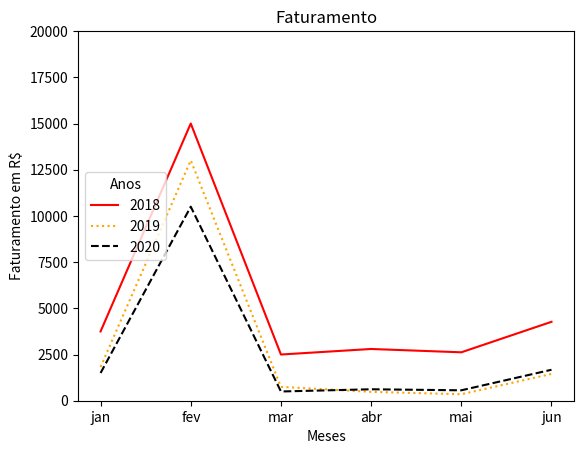

Reproduce this figure in Python.
# Grafico de Vendas de uma empresa nos anos de 2018,2019 e 2020 durante os seis primeiros meses dos anos, e o impacto da pandemia nas vendas.
import matplotlib.pyplot

#Dados que colocaremos no grafico
meses2018 = ['jan', 'fev', 'mar','abr','mai','jun']
dados2018 = [3750, 15000, 2500, 2800, 2620, 4270 ]
meses2019 = ['jan', 'fev', 'mar','abr','mai','jun']
dados2019 = [1825, 13006, 750, 480, 350, 1450 ]
meses2020 = ['jan', 'fev', 'mar','abr', 'mai','jun']
dados2020 = [1500, 10500, 500, 620, 564, 1675 ]

#Plotando os dados no grafico
#Linha normal
matplotlib.pyplot.plot(meses2018, dados2018, color='red')
#k: Linha pontilhada
matplotlib.pyplot.plot(meses2019, dados2019,'k:', color='orange')
#k--: Linha tracejada
matplotlib.pyplot.plot(meses2020, dados2020,'k--', color='black')

#Lista que irá para a legenda
#Deve ser colocado na mesma ordem
anos = [2018, 2019, 2020]
#Criando a caixa de legenda externa(lista de nomes, titulo, localização)
matplotlib.pyplot.legend(anos, title="Anos", loc="center left")

#Definindo limites para a coluna y
# só valores positivos
matplotlib.pyplot.ylim(0, 20000)

#Titulo
matplotlib.pyplot.title('Faturamento')

#Nome do eixo horizontal x
matplotlib.pyplot.xlabel('Meses')
#Nome do eixo vertical y
matplotlib.pyplot.ylabel('Faturamento em R$')

matplotlib.pyplot.show()

# [redacted]
